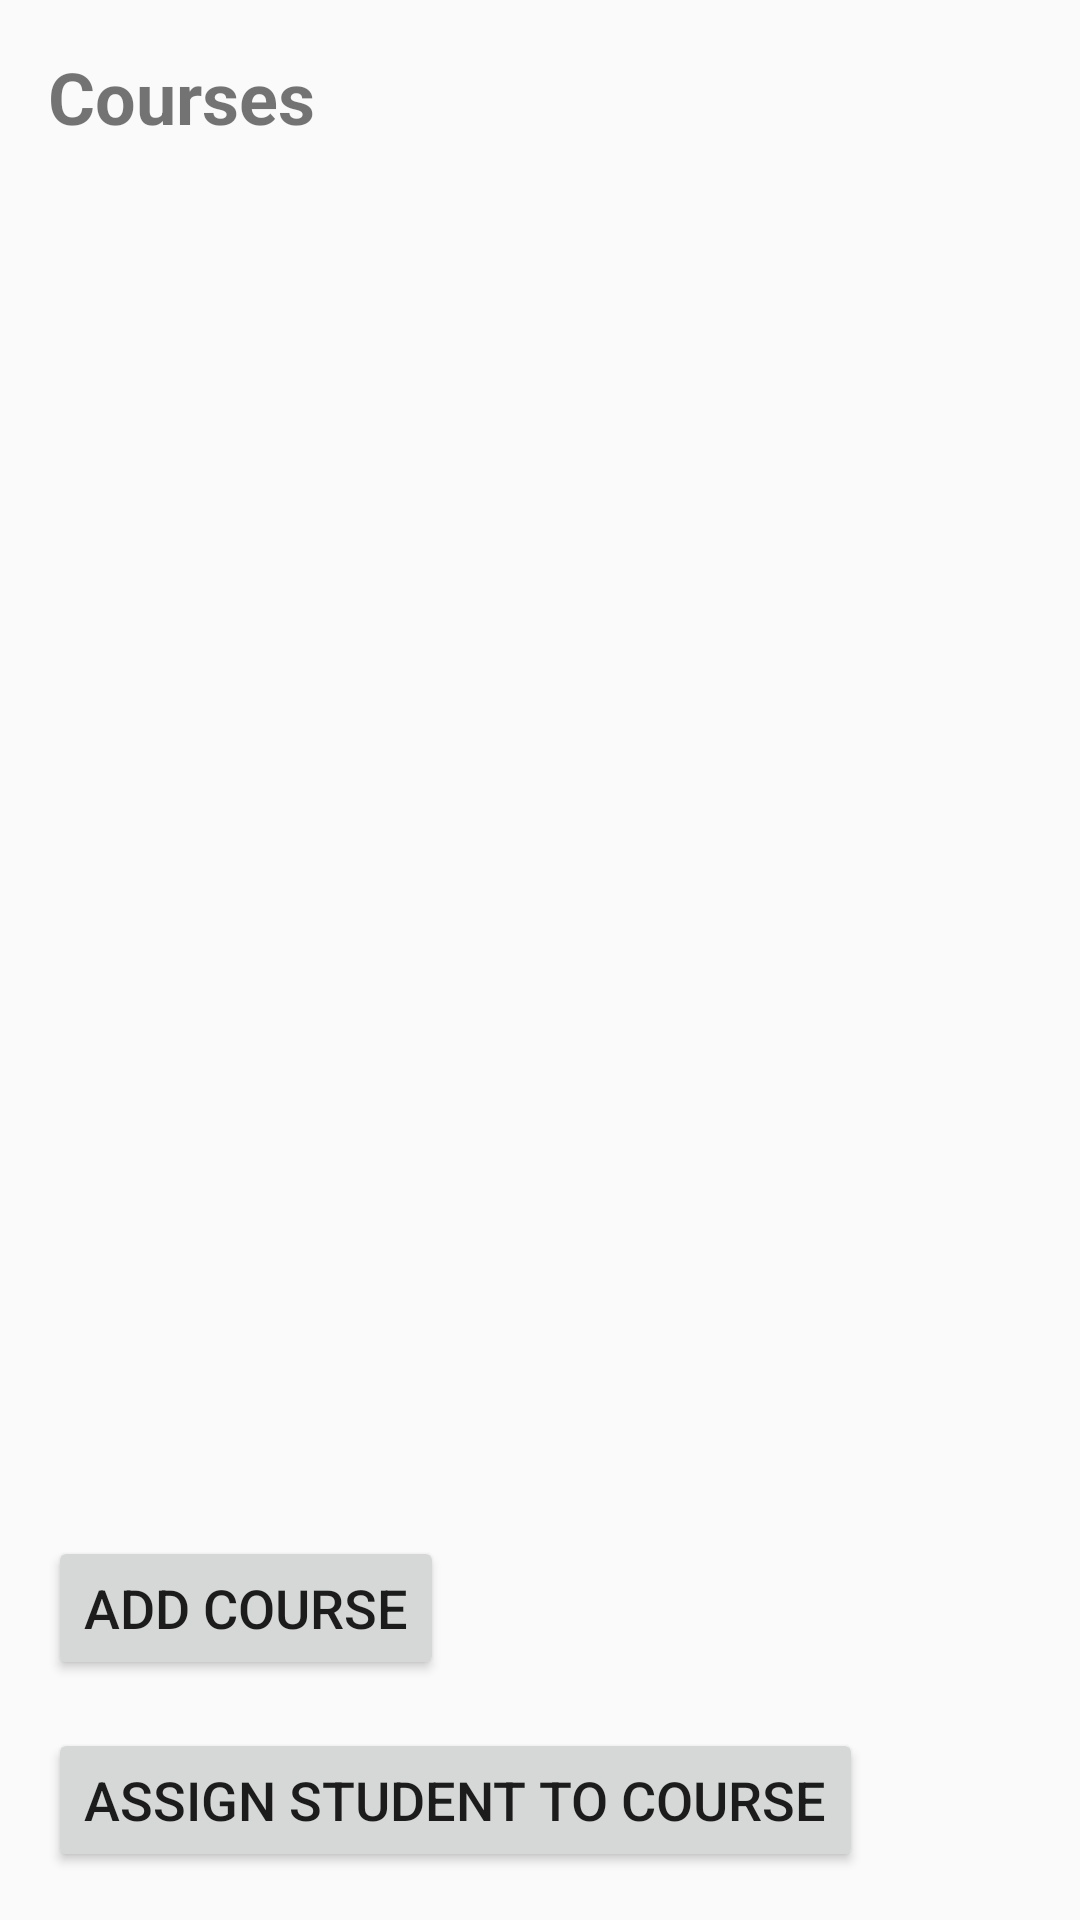

Android layout source for this screen:
<!-- AndroidManifest.xml: activity theme Theme.StudentRecords -->
<!-- res/layout/activity_courses.xml -->
<?xml version="1.0" encoding="utf-8"?>
<LinearLayout xmlns:android="http://schemas.android.com/apk/res/android"
    android:layout_width="match_parent"
    android:layout_height="match_parent"
    android:orientation="vertical"
    android:padding="16dp"
    android:fitsSystemWindows="true">

    <TextView
        android:layout_width="match_parent"
        android:layout_height="wrap_content"
        android:text="@string/heading_courses"
        android:textSize="24sp"
        android:textStyle="bold"
        android:layout_marginBottom="16dp" />

    <androidx.recyclerview.widget.RecyclerView
        android:id="@+id/rvCourses"
        android:layout_width="match_parent"
        android:layout_height="0dp"
        android:layout_weight="1"
        android:layout_marginTop="16dp" />

    <Button
        android:id="@+id/btnAddCourse"
        android:layout_width="wrap_content"
        android:layout_height="wrap_content"
        android:text="@string/button_add_course"
        android:textSize="18sp"
        android:layout_marginTop="16dp" />

    <Button
        android:id="@+id/btnAssignStudent"
        android:layout_width="wrap_content"
        android:layout_height="wrap_content"
        android:text="@string/button_assign_student"
        android:textSize="18sp"
        android:layout_marginTop="16dp" />

</LinearLayout>
<!-- resources referenced by this layout -->
<resources>
  <string name="button_add_course">Add Course</string>
  <string name="button_assign_student">Assign Student To Course</string>
  <string name="heading_courses">Courses</string>
  <style name="Theme.StudentRecords" parent="Theme.AppCompat.Light.DarkActionBar" />
</resources>
